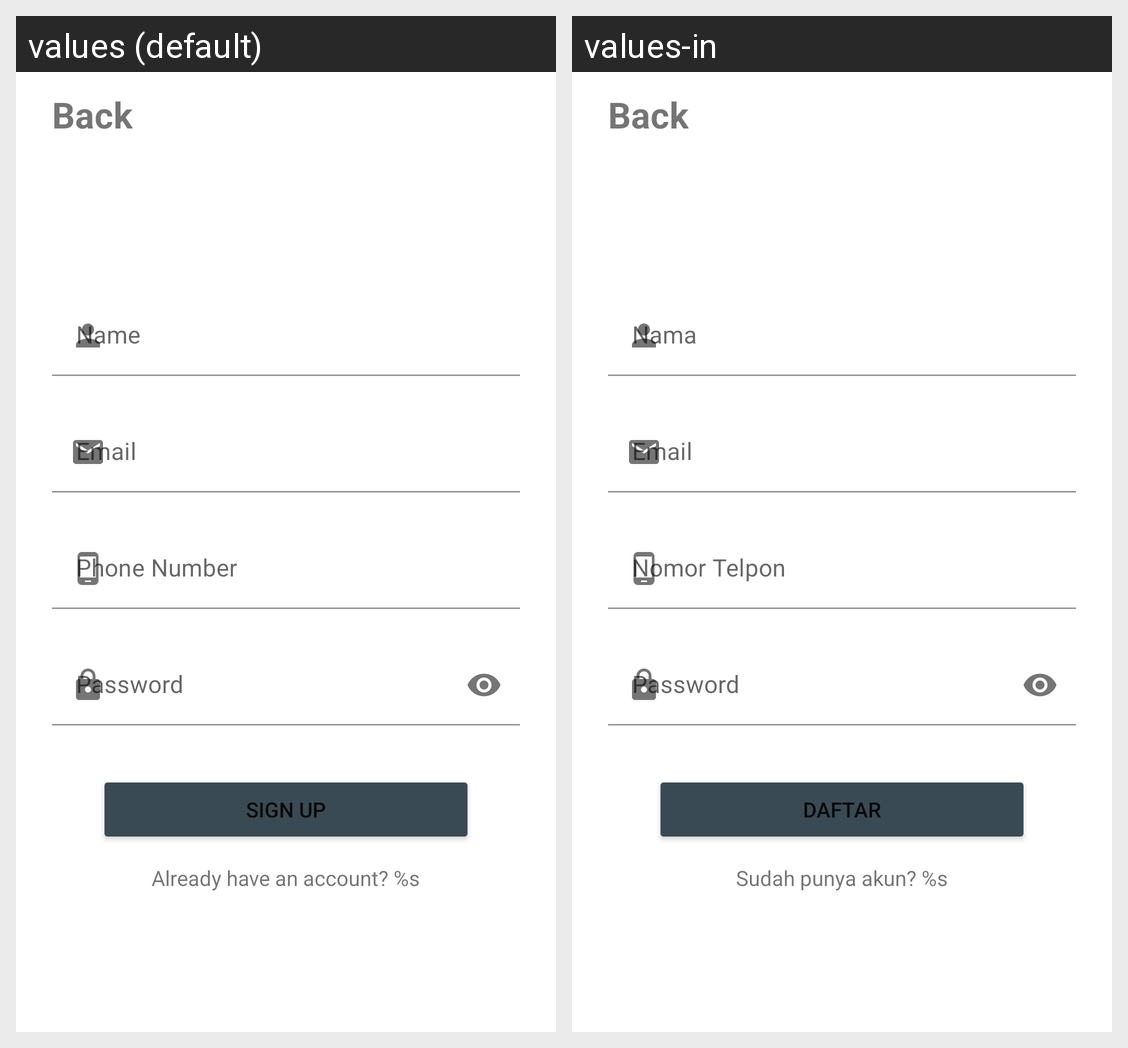

Here is an Android app screen in its default locale and in the app's own translations. Write out the translated-string differences for the strings that appear on this screen.
Android screen res/layout/activity_register_user.xml rendered under 2 locales, left to right: values (default), values-in. Device: Nexus 5 (rendered at 1080×1920; each locale shown at half size, 540×960, under a caption strip naming it); theme NoActionBarAppTheme.
Strings drawn on this screen, with the default value and each locale's value (text and hints the layout hard-codes, and strings that could not be matched under every locale, appear in the picture but are not listed):

name
  values: Name
  values-in: Nama

email
  values: Email
  values-in: Email

phone_number
  values: Phone Number
  values-in: Nomor Telpon

password
  values: Password
  values-in: Password

signup
  values: Sign up
  values-in: Daftar

have_an_account
  values: Already have an account? %s
  values-in: Sudah punya akun? %s
